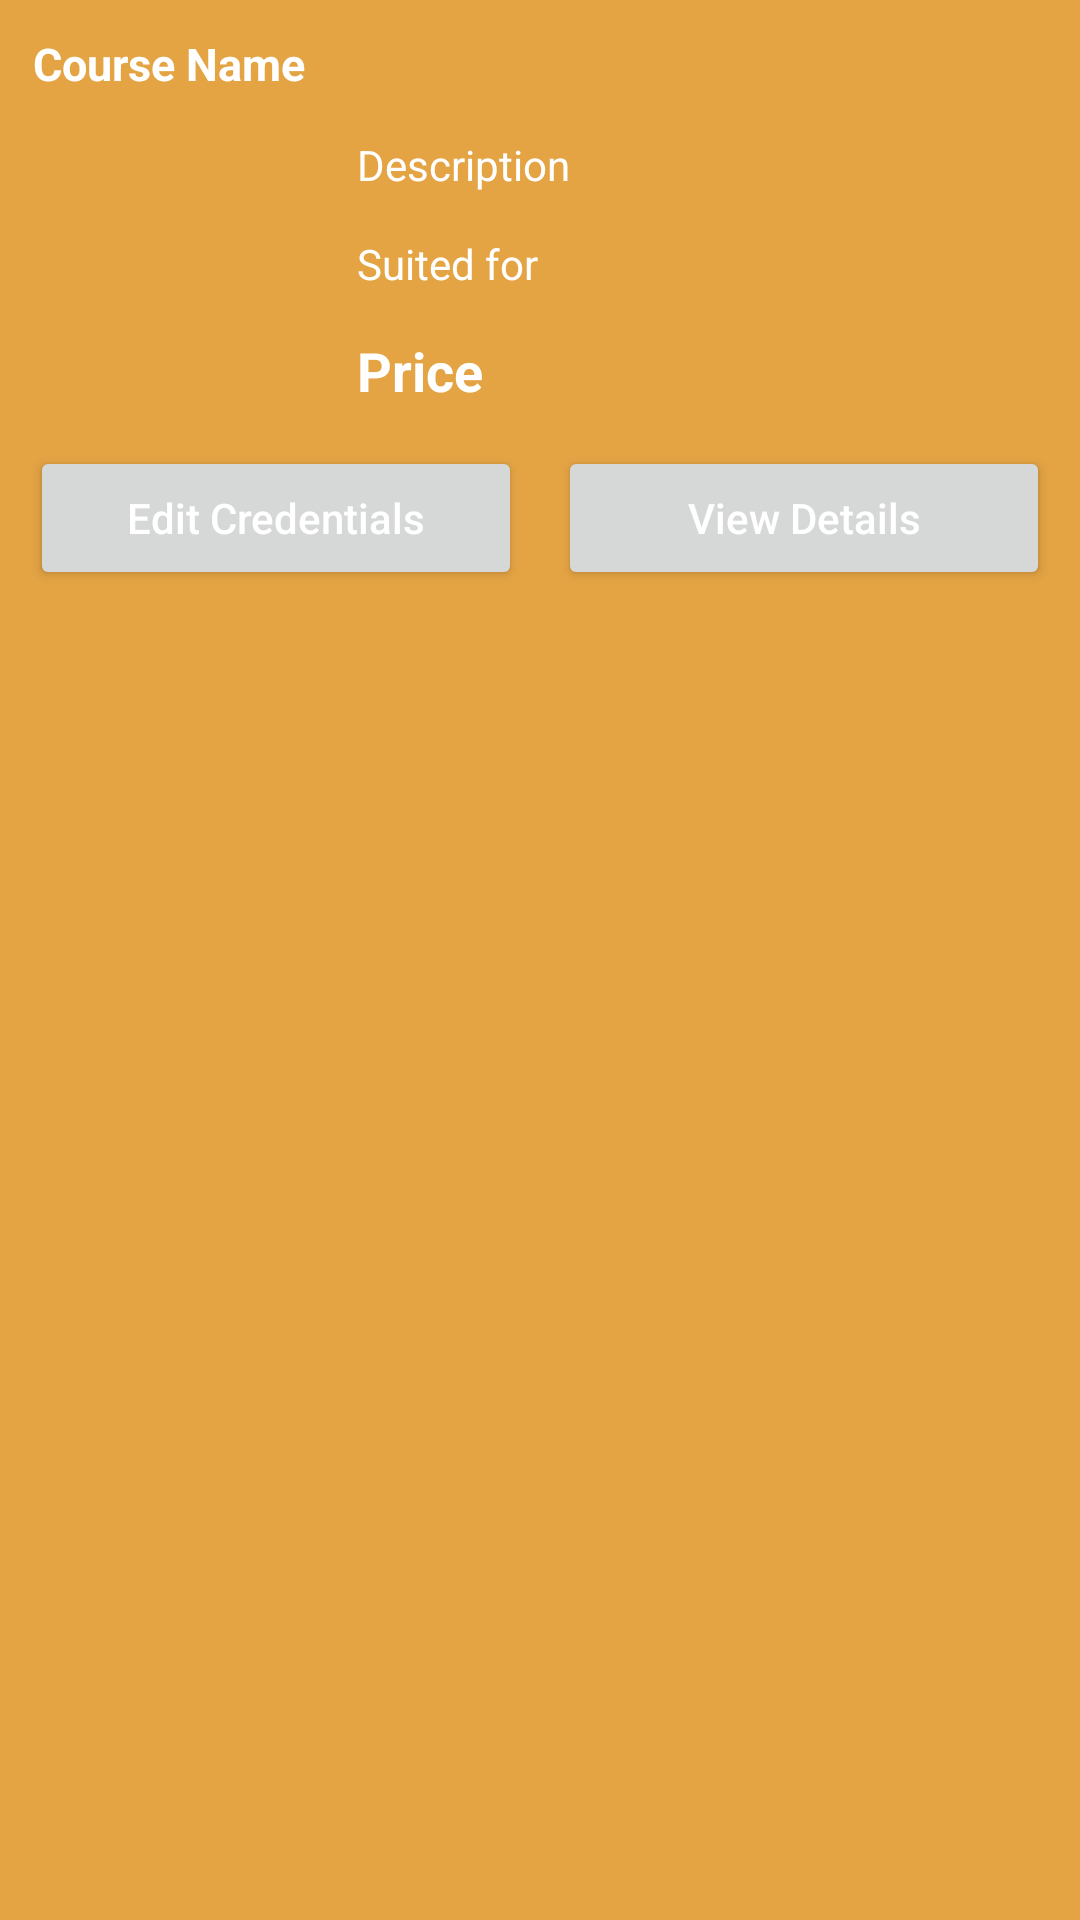

Produce the Android XML layout that renders to this screen, including the resource entries it uses.
<!-- AndroidManifest.xml: application theme Theme.FirebaseCrudApp -->
<!-- res/layout/bottom_sheet_layout.xml -->
<?xml version="1.0" encoding="utf-8"?>
<RelativeLayout
    xmlns:android="http://schemas.android.com/apk/res/android"
    android:id="@+id/idRLBSheet"
    android:layout_width="match_parent"
    android:layout_height="wrap_content"
    android:background="@color/black_shade_1"
    android:padding="4dp">

    
    <TextView
        android:id="@+id/idTVCourseName"
        android:layout_width="match_parent"
        android:layout_height="wrap_content"
        android:layout_margin="3dp"
        android:padding="4dp"
        android:text="Course Name"
        android:textColor="@color/white"
        android:textSize="15sp"
        android:textStyle="bold" />

    
    <ImageView
        android:id="@+id/idIVCourse"
        android:layout_width="100dp"
        android:layout_height="100dp"
        android:layout_below="@id/idTVCourseName"
        android:layout_centerVertical="true"
        android:layout_margin="4dp"
        android:padding="4dp"
        android:src="@drawable/ic_launcher_foreground" />

    
    <TextView
        android:id="@+id/idTVCourseDesc"
        android:layout_width="match_parent"
        android:layout_height="wrap_content"
        android:layout_below="@id/idTVCourseName"
        android:layout_margin="4dp"
        android:layout_toEndOf="@id/idIVCourse"
        android:layout_toRightOf="@id/idIVCourse"
        android:padding="3dp"
        android:text="Description"
        android:textColor="@color/white" />

    
    <TextView
        android:id="@+id/idTVSuitedFor"
        android:layout_width="match_parent"
        android:layout_height="wrap_content"
        android:layout_below="@id/idTVCourseDesc"
        android:layout_margin="4dp"
        android:layout_toRightOf="@id/idIVCourse"
        android:padding="3dp"
        android:text="Suited for"
        android:textColor="@color/white" />

    
    <TextView
        android:id="@+id/idTVCoursePrice"
        android:layout_width="match_parent"
        android:layout_height="wrap_content"
        android:layout_below="@id/idTVSuitedFor"
        android:layout_margin="4dp"
        android:layout_toRightOf="@id/idIVCourse"
        android:padding="3dp"
        android:text="Price"
        android:textColor="@color/white"
        android:textSize="18sp"
        android:textStyle="bold" />


    <LinearLayout
        android:layout_width="match_parent"
        android:layout_height="wrap_content"
        android:layout_below="@id/idTVCoursePrice"
        android:orientation="horizontal"
        android:weightSum="2">

        
        <Button
            android:id="@+id/idBtnEditCourse"
            android:layout_width="0dp"
            android:layout_height="wrap_content"
            android:layout_margin="6dp"
            android:layout_weight="1"
            android:text="Edit Credentials"
            android:textColor="@color/white"
            android:textAllCaps="false" />

        
        <Button
            android:id="@+id/idBtnVIewDetails"
            android:layout_width="0dp"
            android:layout_height="wrap_content"
            android:layout_margin="6dp"
            android:layout_weight="1"
            android:text="View Details"
            android:textColor="@color/white"
            android:textAllCaps="false" />

    </LinearLayout>

</RelativeLayout>
<!-- resources referenced by this layout -->
<resources>
  <color name="black_shade_1">#E4A444</color>
  <color name="white">#FFFFFFFF</color>
  <!-- drawable ic_launcher_foreground: png bitmap (mipmap-hdpi, 4606 bytes) -->
  <style name="Theme.FirebaseCrudApp" parent="Theme.MaterialComponents.DayNight.DarkActionBar">
          
          <item name="colorPrimary">@color/black_shade_1</item>
          <item name="colorPrimaryVariant">@color/black_shade_1</item>
          <item name="colorOnPrimary">@color/white</item>
          
          <item name="colorSecondary">@color/black_shade_1</item>
          <item name="colorSecondaryVariant">@color/black_shade_1</item>
          <item name="colorOnSecondary">@color/black_shade_1</item>
          
          <item name="android:statusBarColor" tools:targetApi="l">?attr/colorPrimaryVariant</item>
          
      </style>
</resources>
